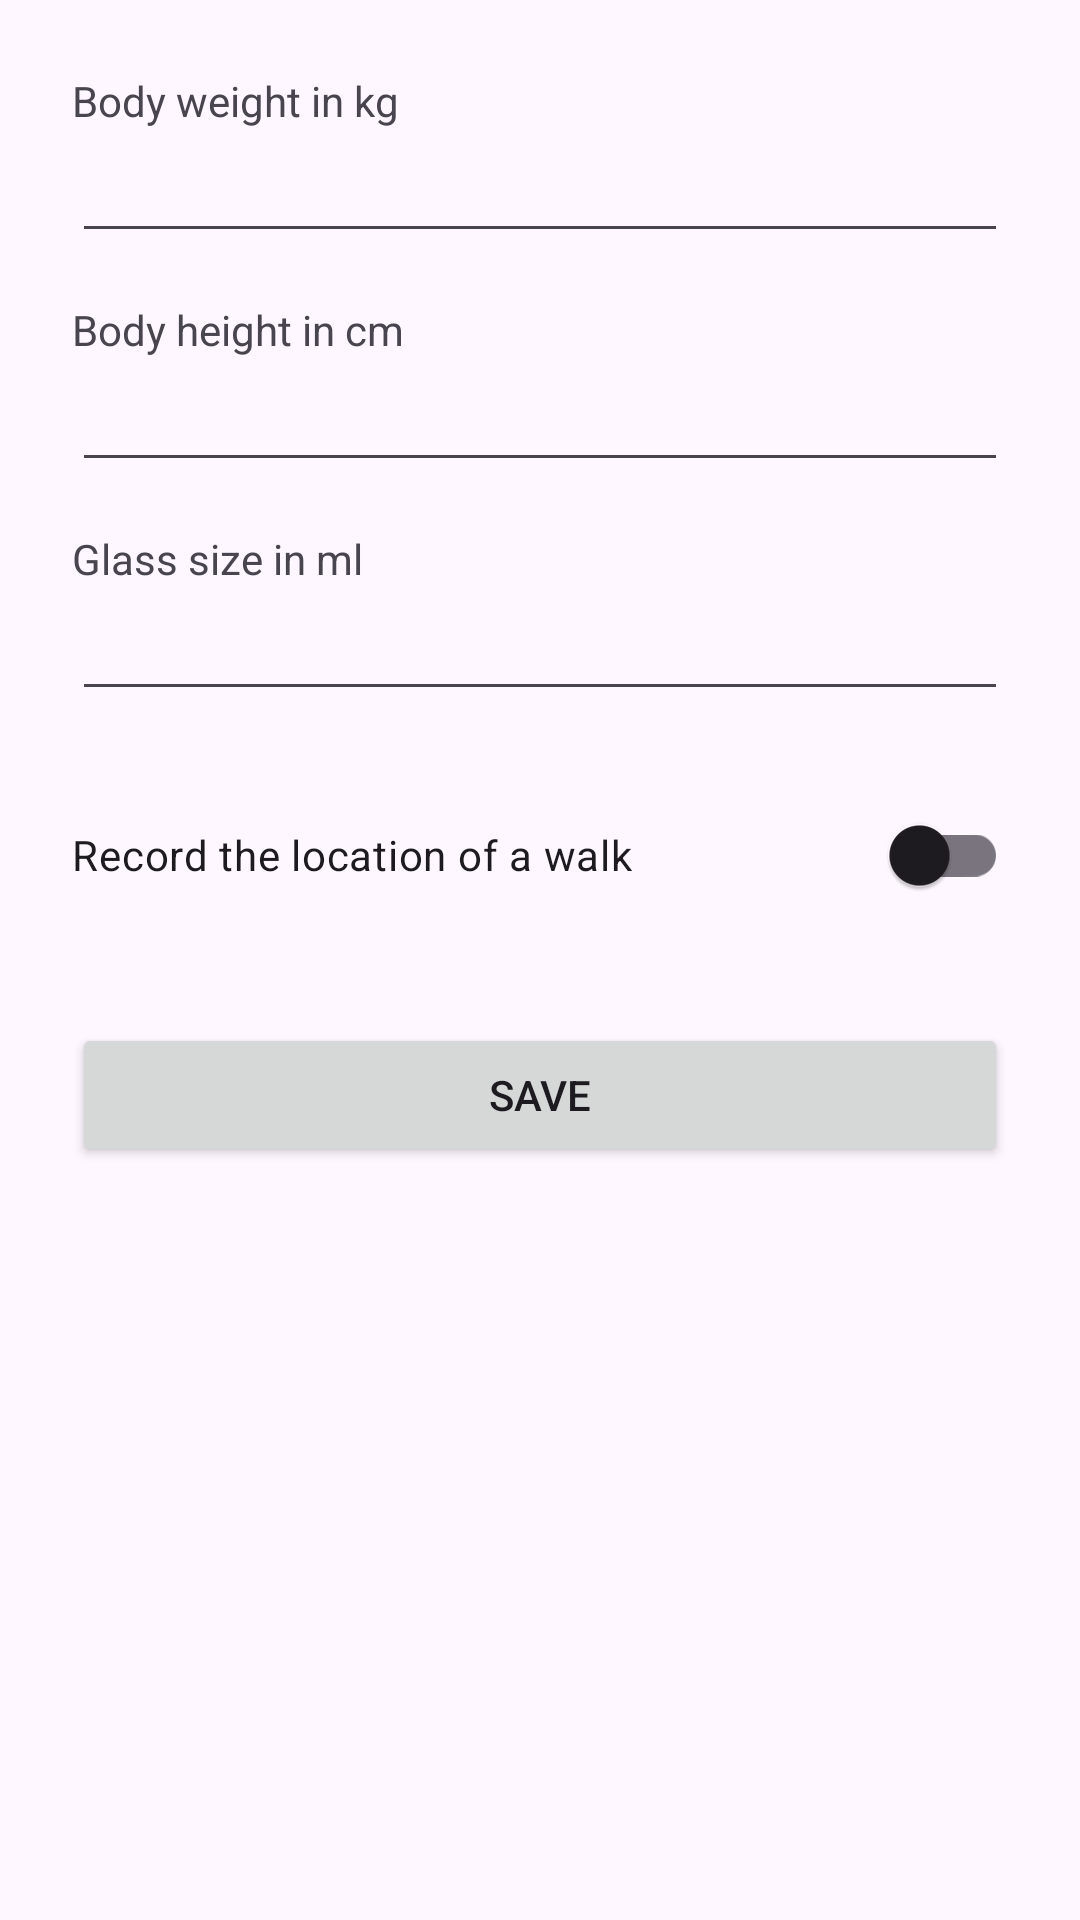

Layout XML and referenced resources for this Android screen:
<!-- AndroidManifest.xml: application theme Theme.SipandStride -->
<!-- res/layout/activity_settings.xml -->
<?xml version="1.0" encoding="utf-8"?>
<LinearLayout xmlns:android="http://schemas.android.com/apk/res/android"
    android:id="@+id/main"
    android:layout_width="match_parent"
    android:layout_height="match_parent"
    android:orientation="vertical"
    android:padding="24dp">

    <TextView
        android:layout_width="match_parent"
        android:layout_height="wrap_content"
        android:text="@string/weight_label" />

    <EditText
        android:id="@+id/weightInput"
        android:layout_width="match_parent"
        android:layout_height="wrap_content"
        android:autofillHints="weight"
        android:inputType="number" />

    <TextView
        android:layout_width="match_parent"
        android:layout_height="wrap_content"
        android:layout_marginTop="16dp"
        android:text="@string/height_label" />

    <EditText
        android:id="@+id/heightInput"
        android:layout_width="match_parent"
        android:layout_height="wrap_content"
        android:autofillHints="height"
        android:inputType="number" />

    <TextView
        android:layout_width="match_parent"
        android:layout_height="wrap_content"
        android:layout_marginTop="16dp"
        android:text="@string/cup_label" />

    <EditText
        android:id="@+id/cupInput"
        android:layout_width="match_parent"
        android:layout_height="wrap_content"
        android:autofillHints="cup"
        android:inputType="number" />

    <androidx.appcompat.widget.SwitchCompat
        android:id="@+id/locationSwitch"
        android:layout_width="match_parent"
        android:layout_height="wrap_content"
        android:layout_marginTop="24dp"
        android:text="@string/use_location_label" />

    <Button
        android:id="@+id/saveButton"
        android:layout_width="match_parent"
        android:layout_height="wrap_content"
        android:layout_marginTop="32dp"
        android:text="@string/save" />

</LinearLayout>
<!-- resources referenced by this layout -->
<resources>
  <string name="cup_label">Glass size in ml</string>
  <string name="height_label">Body height in cm</string>
  <string name="save">Save</string>
  <string name="use_location_label">Record the location of a walk</string>
  <string name="weight_label">Body weight in kg</string>
  <style name="Theme.SipandStride" parent="Base.Theme.SipandStride" />
  <style name="Base.Theme.SipandStride" parent="Theme.Material3.DayNight.NoActionBar">
          
      </style>
</resources>
